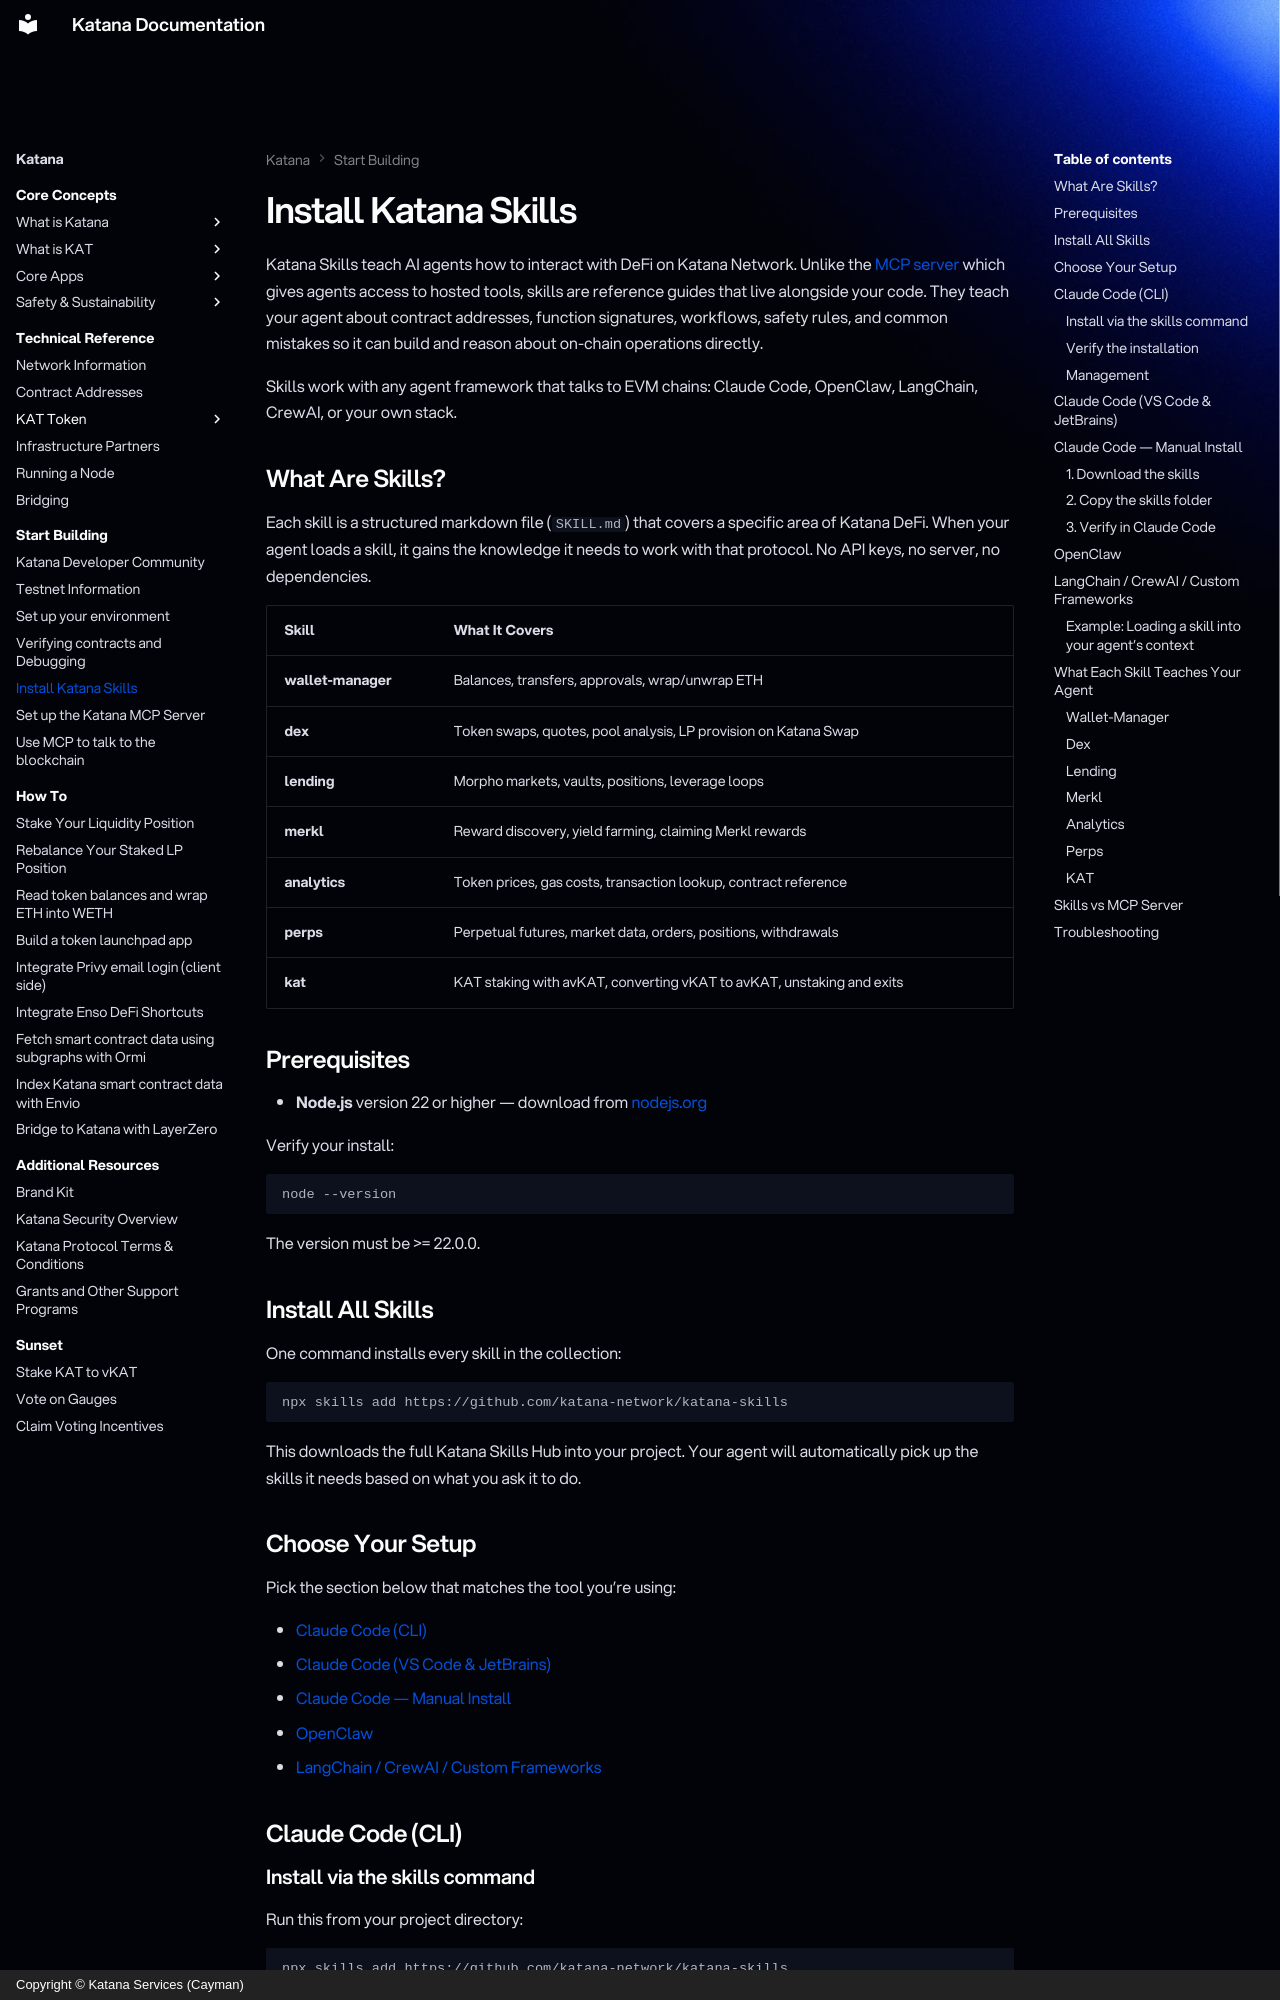

repository: katana-network/katana-docs · page: katana/get-started/install-katana-skills/index.html · generator: mkdocs · copyright: Copyright © Katana Services (Cayman)

---
description: "Install Katana Skills: reference guides that teach AI agents to use DeFi on Katana Network, including swaps on Katana Swap, Morpho lending, KAT staking, Merkl rewards and Katana Perps."
---

# Install Katana Skills

Katana Skills teach AI agents how to interact with DeFi on Katana Network.
Unlike the [MCP server](./setup-mcp-server.md) which gives agents access to
hosted tools, skills are reference guides that live alongside your code. They
teach your agent about contract addresses, function signatures, workflows, safety
rules, and common mistakes so it can build and reason about on-chain operations
directly.

Skills work with any agent framework that talks to EVM chains: Claude Code,
OpenClaw, LangChain, CrewAI, or your own stack.

## What Are Skills?

Each skill is a structured markdown file (`SKILL.md`) that covers a specific
area of Katana DeFi. When your agent loads a skill, it gains the knowledge it
needs to work with that protocol. No API keys, no server, no dependencies.

| Skill | What It Covers |
|-------|---------------|
| **wallet-manager** | Balances, transfers, approvals, wrap/unwrap ETH |
| **dex** | Token swaps, quotes, pool analysis, LP provision on Katana Swap |
| **lending** | Morpho markets, vaults, positions, leverage loops |
| **merkl** | Reward discovery, yield farming, claiming Merkl rewards |
| **analytics** | Token prices, gas costs, transaction lookup, contract reference |
| **perps** | Perpetual futures, market data, orders, positions, withdrawals |
| **kat** | KAT staking with avKAT, converting vKAT to avKAT, unstaking and exits |

## Prerequisites

- **Node.js** version 22 or higher — download from
  [nodejs.org](https://nodejs.org)

Verify your install:

```bash
node --version
```

The version must be >= 22.0.0.

## Install All Skills

One command installs every skill in the collection:

```bash
npx skills add https://github.com/katana-network/katana-skills
```

This downloads the full Katana Skills Hub into your project. Your agent will
automatically pick up the skills it needs based on what you ask it to do.

## Choose Your Setup

Pick the section below that matches the tool you're using:

- [Claude Code (CLI)](#claude-code-cli)
- [Claude Code (VS Code & JetBrains)](#claude-code-vs-code-jetbrains)
- [Claude Code — Manual Install](#claude-code-manual-install)
- [OpenClaw](#openclaw)
- [LangChain / CrewAI / Custom Frameworks](#langchain-crewai-custom-frameworks)

## Claude Code (CLI)
